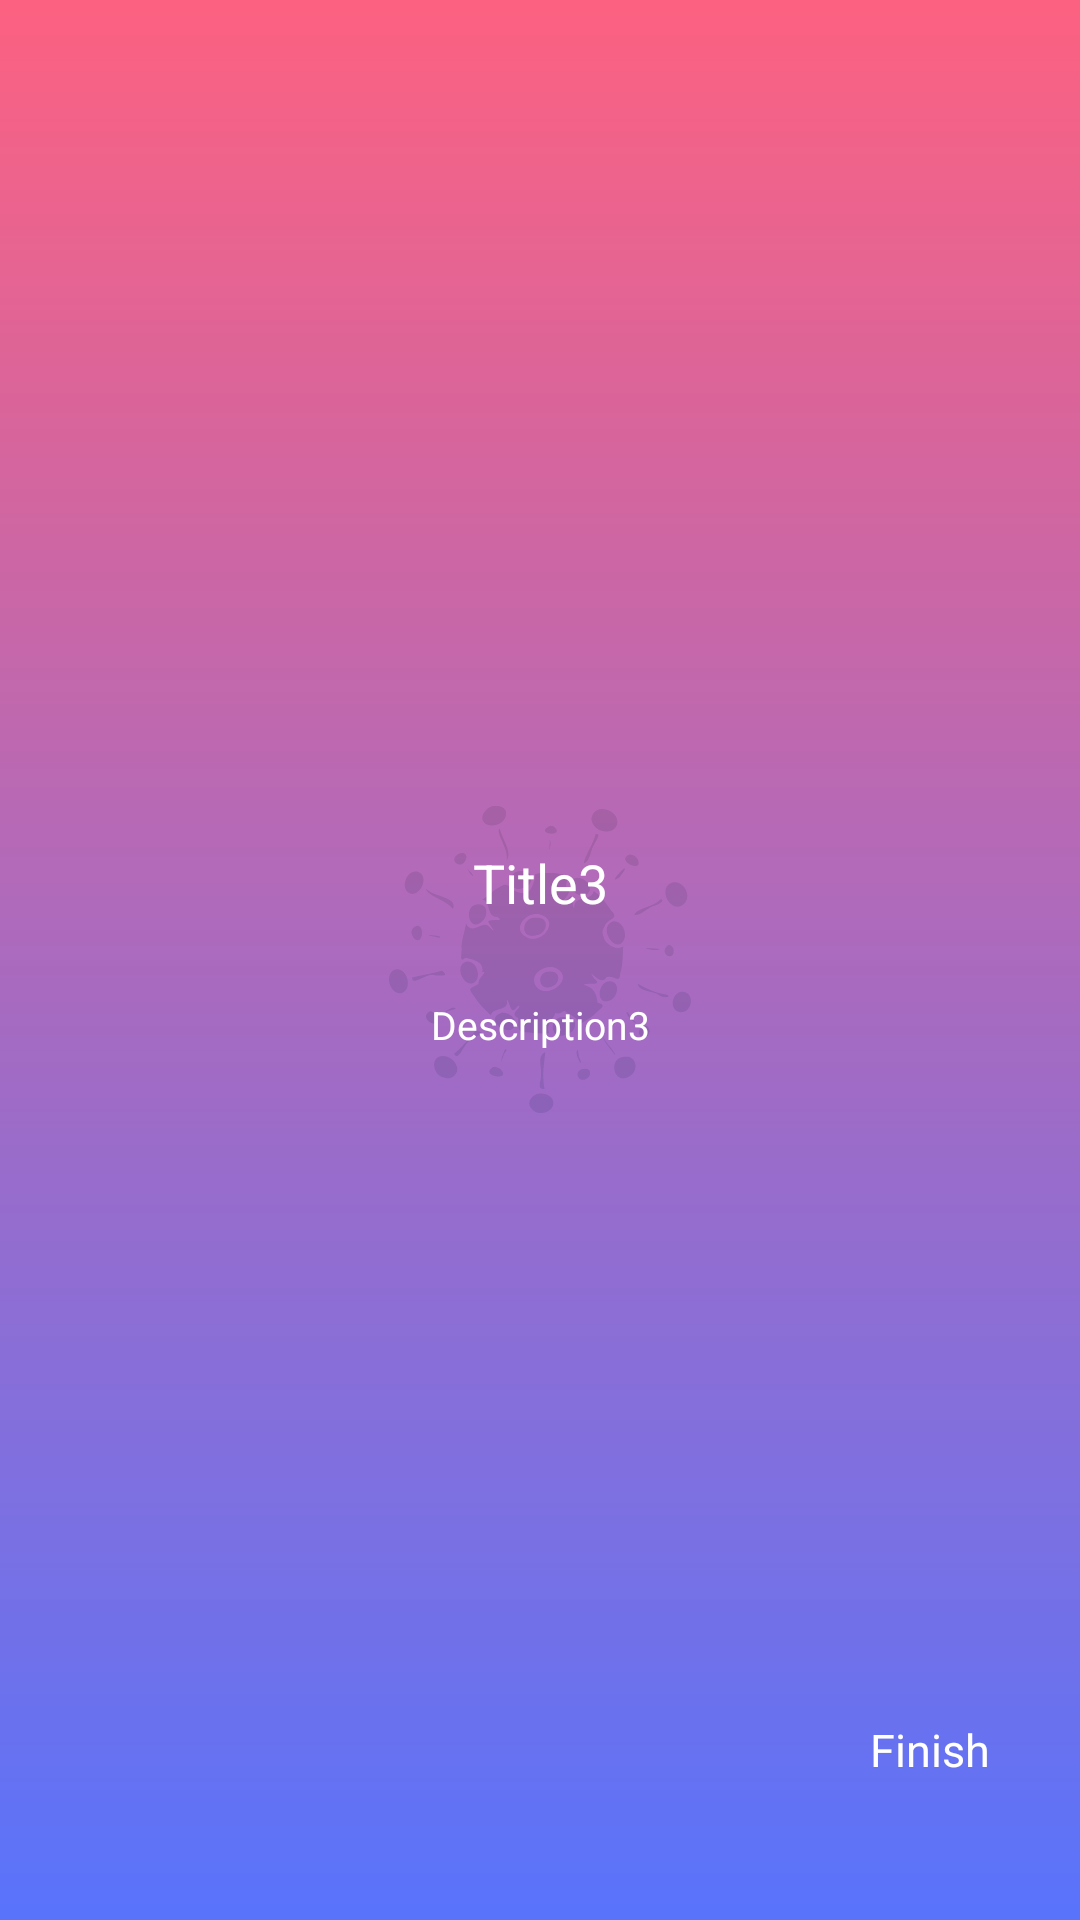

Here is an Android app screen rendered from its layout file. Give the layout XML and the strings, colors and styles it references.
<!-- AndroidManifest.xml: application theme Theme.CC2Splash -->
<!-- res/layout/fragment_on_boarding_third.xml -->
<?xml version="1.0" encoding="utf-8"?>
<LinearLayout
    xmlns:android="http://schemas.android.com/apk/res/android"
    xmlns:app="http://schemas.android.com/apk/res-auto"
    xmlns:tools="http://schemas.android.com/tools"
    android:layout_width="match_parent"
    android:layout_height="match_parent"
    android:background="@drawable/on_boarding_background3"
    android:orientation="vertical"
    android:weightSum="10">

    <RelativeLayout
        android:layout_weight="4"
        android:layout_width="match_parent"
        android:layout_height="0dp">

        <ImageView
            android:layout_width="wrap_content"
            android:layout_height="wrap_content"
            app:srcCompat="@drawable/on_boarding_img3"
            android:adjustViewBounds="true"
            android:layout_centerInParent="true"
            tools:ignore="ContentDescription" />

    </RelativeLayout>

    <LinearLayout
        android:layout_weight="6"
        android:layout_width="match_parent"
        android:layout_height="0dp"
        android:orientation="vertical"
        android:weightSum="10">

        <TextView
            android:layout_weight="2"
            android:layout_width="match_parent"
            android:layout_height="0dp"
            tools:ignore="HardcodedText,NestedWeights"
            android:text="@string/on_boarding_topic_title3"
            android:textColor="#FFFFFF"
            android:textSize="18sp"
            android:fontFamily="sans-serif"
            android:gravity="center"
            android:paddingStart="20dp"
            android:paddingEnd="20dp"/>

        <TextView
            android:layout_weight="6"
            android:layout_width="match_parent"
            android:layout_height="0dp"
            tools:ignore="HardcodedText,NestedWeights"
            android:text="@string/on_boarding_topic_description3"
            android:textColor="#FFFFFF"
            android:textSize="13sp"
            android:fontFamily="sans-serif"
            android:gravity="center|top"
            android:paddingStart="20dp"
            android:paddingEnd="20dp"/>

        <RelativeLayout
            android:layout_weight="2"
            android:layout_width="match_parent"
            android:layout_height="0dp">

            <TextView
                android:id="@+id/next_btn"
                android:layout_width="wrap_content"
                android:layout_height="wrap_content"
                android:text="Finish"
                android:textSize="15sp"
                android:textColor="@color/on_boarding_next_btn_text_color"
                android:padding="10dp"
                android:layout_marginEnd="20dp"
                android:layout_alignParentEnd="true"
                tools:ignore="HardcodedText" />

        </RelativeLayout>

    </LinearLayout>

</LinearLayout>
<!-- resources referenced by this layout -->
<resources>
  <!-- drawable on_boarding_background3 (drawable) -->
  <?xml version="1.0" encoding="utf-8"?>
  <shape xmlns:android="http://schemas.android.com/apk/res/android">
      <gradient android:angle="270"
          android:startColor="#DAFC466B"
          android:endColor="#DD3F5EFB" />
  </shape>
  <!-- drawable on_boarding_img3: png bitmap (drawable-nodpi, 17928 bytes) -->
  <string name="on_boarding_topic_description3">Description3</string>
  <string name="on_boarding_topic_title3">Title3</string>
  <style name="Theme.CC2Splash" parent="Theme.SplashScreen">
          <item name="android:windowBackground">@drawable/splash_logo</item>
          <item name="android:navigationBarColor" tools:targetApi="lollipop">@android:color/transparent</item>
          <item name="android:statusBarColor" tools:targetApi="lollipop">?android:colorBackground</item>
          <item name="colorSecondary">?colorAccent</item>
          <item name="android:colorSecondary" tools:targetApi="n_mr1">?colorAccent</item>
  
          <item name="postSplashScreenTheme">@style/Theme.CC2CoronoTracker</item>
      </style>
  <!-- drawable splash_logo (drawable) -->
  <?xml version="1.0" encoding="utf-8"?>
  <layer-list xmlns:android="http://schemas.android.com/apk/res/android" xmlns:tools="http://schemas.android.com/tools"
      android:opacity="opaque" tools:ignore="UnusedAttribute">
      <item android:gravity="fill">
          <shape android:shape="rectangle">
              <solid android:color="@color/primaryTextColor" />
          </shape>
      </item>
  
      <item
          android:drawable="@drawable/ic_virus_filled_opt"
          android:gravity="center"/>
  </layer-list>
  <style name="Theme.CC2CoronoTracker" parent="Theme.MaterialComponents.DayNight.NoActionBar">
          
          <item name="colorPrimary">@color/primaryColor</item>
          <item name="colorPrimaryDark">@color/primaryDarkColor</item>
          <item name="colorPrimaryVariant">@color/primaryLightColor</item>
          <item name="colorOnPrimary">@color/primaryTextColor</item>
          
          <item name="colorSecondary">@color/secondaryColor</item>
          <item name="colorSecondaryVariant">@color/secondaryLightColor</item>
          <item name="colorOnSecondary">@color/secondaryTextColor</item>
          
          <item name="android:statusBarColor" tools:targetApi="l">?attr/colorPrimaryVariant</item>
          
      </style>
  <color name="primaryTextColor">#ffffff</color>
  <!-- drawable ic_virus_filled_opt: vector/xml drawable (drawable, 6580 chars, omitted) -->
  <color name="primaryColor">#1565c0</color>
  <color name="primaryDarkColor">#003c8f</color>
  <color name="primaryLightColor">#5e92f3</color>
  <color name="secondaryColor">#4caf50</color>
  <color name="secondaryLightColor">#80e27e</color>
  <color name="secondaryTextColor">#000000</color>
</resources>
